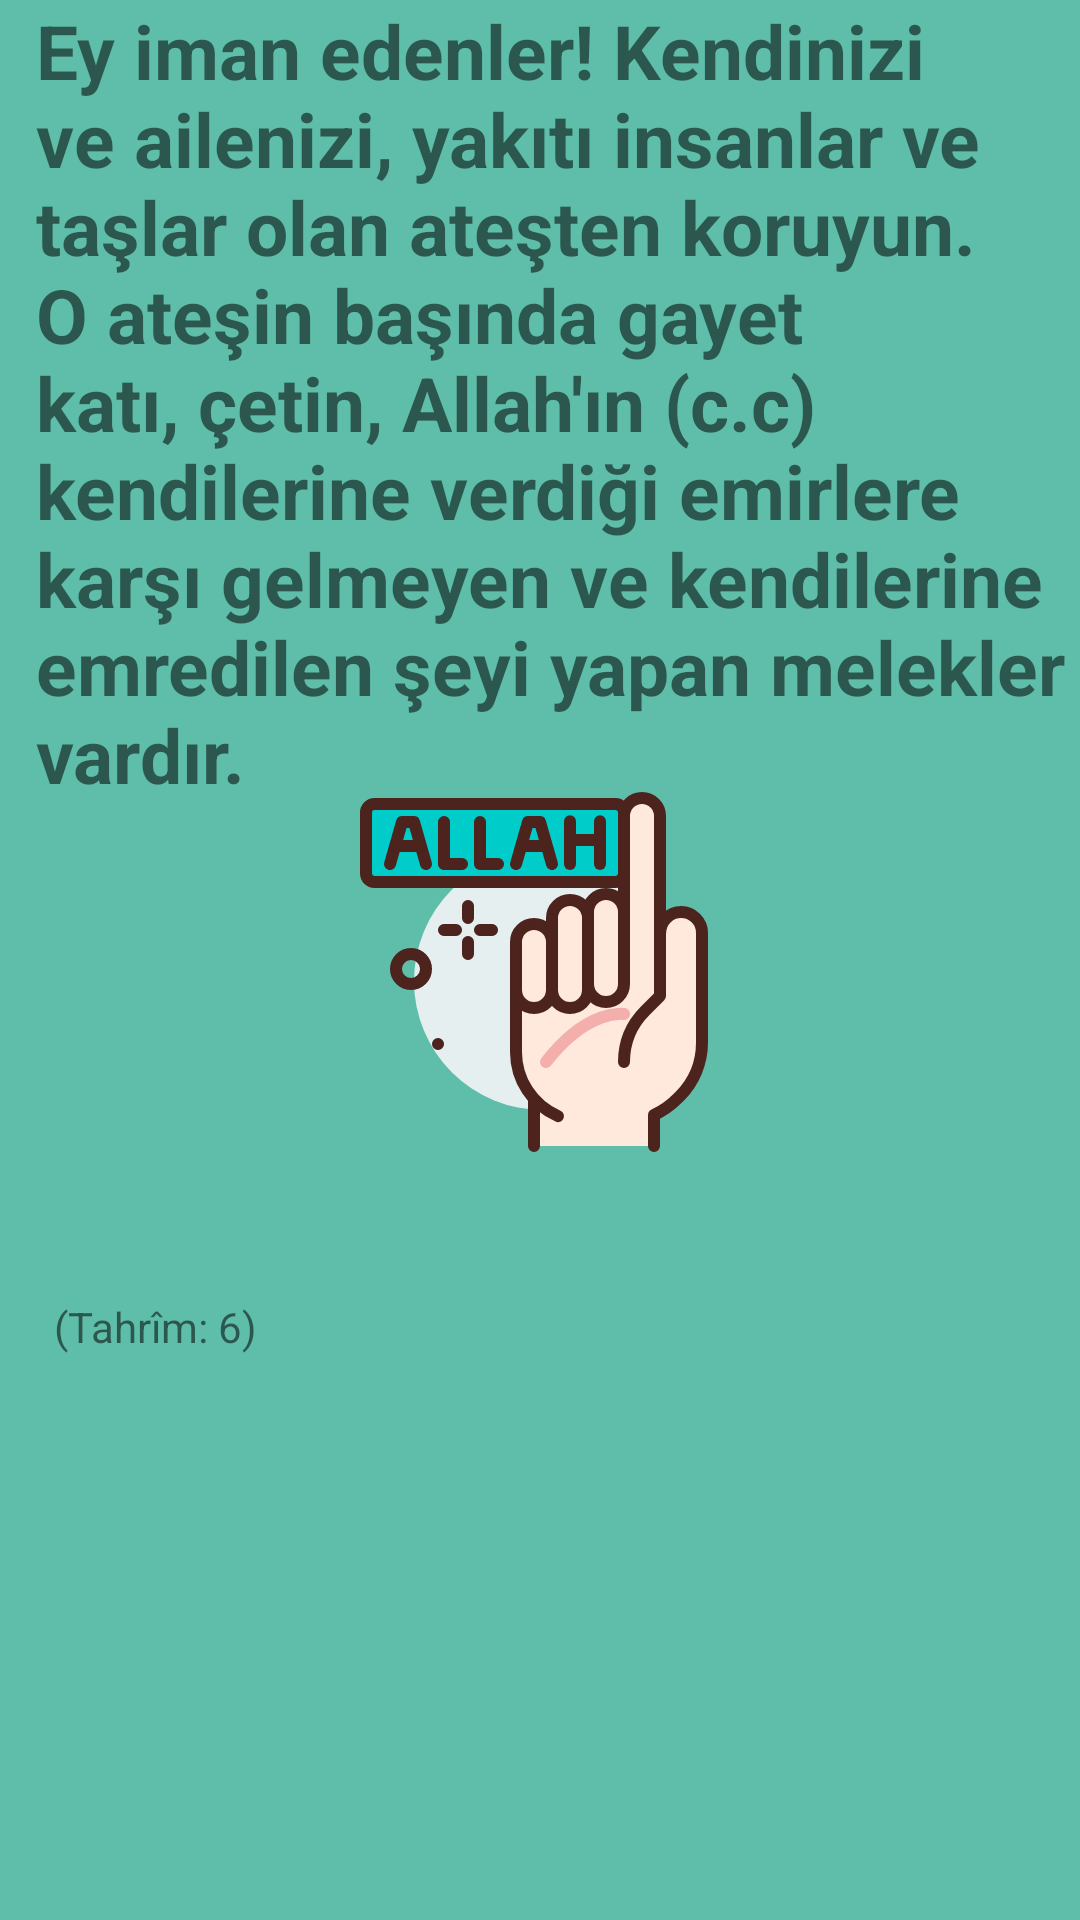

Write the Android layout XML for this screen, with the resource values it uses.
<!-- AndroidManifest.xml: application theme SplashScreen -->
<!-- res/layout/ayats_card.xml -->
<?xml version="1.0" encoding="utf-8"?>
<androidx.constraintlayout.widget.ConstraintLayout xmlns:android="http://schemas.android.com/apk/res/android"
    xmlns:app="http://schemas.android.com/apk/res-auto"
    android:id="@+id/ayats_card_root"
    android:layout_width="match_parent"
    android:layout_height="wrap_content"
    android:paddingBottom="24dp">

    <ImageView
        android:id="@+id/imageView"
        android:layout_width="6dp"
        android:layout_height="0dp"
        android:background="@drawable/custom_shape_turqoise"
        app:layout_constraintBottom_toBottomOf="parent"
        app:layout_constraintTop_toTopOf="parent" />

    <TextView
        android:id="@+id/ayats_fragment_ayat_text"
        android:layout_width="match_parent"
        android:layout_height="wrap_content"
        android:layout_marginStart="12dp"
        android:text="Ey iman edenler! Kendinizi ve ailenizi, yakıtı insanlar ve taşlar olan ateşten koruyun. O ateşin başında gayet katı, çetin, Allah'ın (c.c) kendilerine verdiği emirlere karşı gelmeyen ve kendilerine emredilen şeyi yapan melekler vardır."
        android:textSize="25sp"
        android:textStyle="bold"
        app:layout_constraintEnd_toEndOf="parent"
        app:layout_constraintStart_toEndOf="@+id/imageView"
        app:layout_constraintTop_toTopOf="parent" />

    <TextView
        android:id="@+id/ayats_fragment_ayat_source"
        android:layout_width="wrap_content"
        android:layout_height="wrap_content"
        android:layout_marginStart="12dp"
        android:text="(Tahrîm: 6)"
        app:layout_constraintBottom_toBottomOf="parent"
        app:layout_constraintStart_toEndOf="@+id/imageView"
        app:layout_constraintTop_toBottomOf="@+id/ayats_fragment_ayat_text" />

</androidx.constraintlayout.widget.ConstraintLayout>
<!-- resources referenced by this layout -->
<resources>
  <!-- drawable custom_shape_turqoise (drawable) -->
  <?xml version="1.0" encoding="utf-8"?>
  <shape xmlns:android="http://schemas.android.com/apk/res/android">
      <corners android:radius="32dp"/>
      <solid android:color="@color/turquoise"/>
  </shape>
  <style name="SplashScreen" parent="Theme.MaterialComponents.DayNight.NoActionBar">
          <item name="android:statusBarColor">@color/turquoise</item>
          <item name="android:windowBackground">@drawable/splash_background</item>
      </style>
  <color name="turquoise">#5fbeaa</color>
  <!-- drawable splash_background (drawable) -->
  <?xml version="1.0" encoding="utf-8"?>
  <layer-list xmlns:android="http://schemas.android.com/apk/res/android">
  
      <item android:drawable="@color/turquoise"/>
      <item android:drawable="@drawable/ic_allah" android:gravity="center"/>
  </layer-list>
  <!-- drawable ic_allah: vector/xml drawable (drawable, 6120 chars, omitted) -->
</resources>
